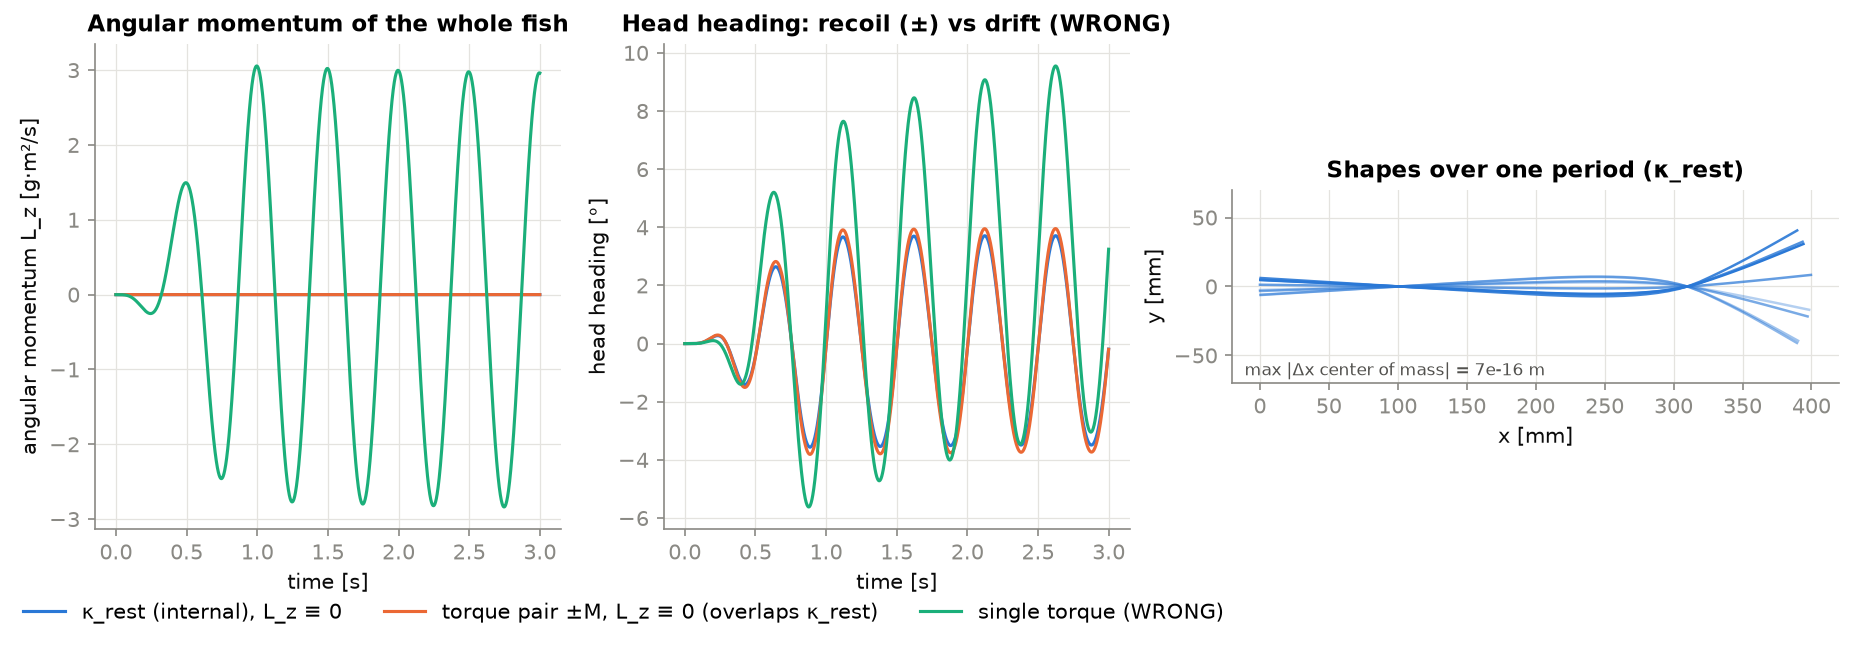

The file beside this chart, header and first rows:
t, rest_curvature_dxcm, rest_curvature_Lz, rest_curvature_heading, torque_pair_dxcm, torque_pair_Lz, torque_pair_heading, single_torque_dxcm, single_torque_Lz, single_torque_heading
0.000000000000000000e+00, 0.000000000000000000e+00, 0.000000000000000000e+00, 0.000000000000000000e+00, 0.000000000000000000e+00, 0.000000000000000000e+00, 0.000000000000000000e+00, 0.000000000000000000e+00, 0.000000000000000000e+00, 0.000000000000000000e+00
9.598354708771103354e-04, 0.000000000000000000e+00, -2.398137151871875888e-28, -5.747103952133501277e-94, 0.000000000000000000e+00, -3.281661365719409111e-28, -3.218540858264021946e-93, 0.000000000000000000e+00, -3.721940213887797136e-13, 0.000000000000000000e+00
1.919670941754212648e-03, 0.000000000000000000e+00, -8.885729236409476976e-27, -3.050170544177232448e-54, 0.000000000000000000e+00, 1.857925203976527004e-26, -2.039965190469546907e-53, 0.000000000000000000e+00, -5.243188633875845893e-12, 6.566534534387558780e-143
2.879506412631314960e-03, 0.000000000000000000e+00, 2.261821987449685048e-26, -8.137572381227450512e-31, 0.000000000000000000e+00, 1.195534479080547811e-25, -8.465289633953075285e-29, 0.000000000000000000e+00, -2.515265392758446575e-11, 9.590362710531261408e-109
3.839341883508417055e-03, 0.000000000000000000e+00, -1.195534479080547811e-25, 4.177363745092203165e-16, 0.000000000000000000e+00, 2.908056841006737919e-26, 7.134137782695055131e-16, 0.000000000000000000e+00, -7.718300190268880519e-11, 1.135930444394783370e-85
4.799177354385559917e-03, 0.000000000000000000e+00, -2.067951531382569187e-25, -4.475349819330692534e-14, 0.000000000000000000e+00, -4.846761401677896532e-25, -8.019323441356938742e-14, 0.000000000000000000e+00, -1.849136225273282041e-10, 5.411704401123474722e-68
5.759012825262705380e-03, 0.000000000000000000e+00, -3.231174267785264355e-24, -1.763154099346719529e-12, 0.000000000000000000e+00, -4.161752456907420489e-24, -2.577990194715858487e-12, 0.000000000000000000e+00, -3.783875983198737877e-10, 1.865642721587850256e-53
6.718848296139850844e-03, 0.000000000000000000e+00, -1.074042326611821872e-23, -5.337984535077858085e-12, 0.000000000000000000e+00, -1.499264860252362661e-23, -6.180157305884164079e-12, 0.000000000000000000e+00, -6.940703009072791535e-10, 6.590514984937290750e-41
7.678683767016996307e-03, 0.000000000000000000e+00, -4.187601851049702604e-23, -3.916028843826604442e-12, 0.000000000000000000e+00, -5.617073347117903555e-23, -8.266800990853748499e-12, 0.000000000000000000e+00, -1.174811213976480143e-09, 2.048901819030339070e-29
8.638519237894066310e-03, 0.000000000000000000e+00, -9.473802953146395089e-23, -5.910065167762124202e-11, 0.000000000000000000e+00, -9.861543865280626811e-23, -8.787257406605911117e-11, 0.000000000000000000e+00, -1.869803245640381492e-09, 1.705063500111875948e-17
9.598354708771125038e-03, -2.775557561562891351e-17, -1.149264063565862826e-22, -2.552843635659029380e-10, -2.775557561562891351e-17, -7.522173695404095418e-23, -3.491795224908499045e-10, 0.000000000000000000e+00, -2.834539104032547401e-09, 2.418609568409974571e-16
1.055819017964818377e-02, -2.775557561562891351e-17, -5.449052285193069808e-23, -7.288861864630717964e-10, -5.551115123125782702e-17, -3.774011544773188767e-24, -9.699147389456425403e-10, -8.326672684688674053e-17, -4.130769109476537527e-09, -1.748378328636128489e-14
1.151802565052524249e-02, -8.326672684688674053e-17, 1.146679124151634614e-22, -1.729115025168281404e-09, -2.775557561562891351e-17, 9.409179467790689802e-23, -2.229665653891120129e-09, -2.775557561562891351e-17, -5.826453836359457790e-09, 2.024975698966398003e-14
1.247786112140230122e-02, -5.551115123125782702e-17, 2.741586742730441100e-22, -3.612232411586057849e-09, -2.775557561562891351e-17, 1.330209822561837630e-22, -4.493502425849473327e-09, 0.000000000000000000e+00, -7.995716898605471112e-09, 6.888829254711652487e-13
1.343769659227935995e-02, -1.110223024625156540e-16, 3.554808682446636433e-22, -6.792775620668979960e-09, -8.326672684688674053e-17, 2.486711716487539448e-22, -8.169141036858480385e-09, 8.326672684688674053e-17, -1.071878945746667131e-08, -1.589723384327676273e-12
1.439753206315641867e-02, -1.387778780781445676e-16, 4.084204274480574145e-22, -1.165466048578705526e-08, -8.326672684688674053e-17, 2.977850205190899630e-22, -1.364515053495948736e-08, 1.387778780781445676e-16, -1.408195105537109225e-08, 5.544714016786321902e-12
1.535736753403347740e-02, -1.387778780781445676e-16, 3.546536876321106156e-22, -1.866327818622960251e-08, 0.000000000000000000e+00, 2.874452628621771170e-22, -2.136591876358491024e-08, 2.220446049250313081e-16, -1.817746639427934563e-08, 6.212355751038259461e-12
1.631720300491066103e-02, -2.775557561562891351e-17, 3.772977569007497482e-22, -2.827135328955981993e-08, 1.110223024625156540e-16, 3.932209836923955309e-22, -3.176963665960095641e-08, 2.775557561562891351e-16, -2.310352220423809909e-08, 3.855478055548075065e-11
1.727703847578789323e-02, -2.775557561562891351e-17, 5.085092815669737631e-22, -4.102877405191683020e-08, 5.551115123125782702e-17, 3.873273218279552088e-22, -4.536631992811402783e-08, 4.163336342344337027e-16, -2.896416384376076253e-08, 1.034345111052890525e-10
1.823687394666512543e-02, 0.000000000000000000e+00, 5.434576624473391824e-22, -5.735364182620186595e-08, 1.110223024625156540e-16, 4.799715504338943083e-22, -6.253009109504625917e-08, 4.163336342344337027e-16, -3.586922786099155856e-08, 3.017417126378992409e-10
1.919670941754235763e-02, 1.110223024625156540e-16, 3.571352294697696986e-22, -7.770503248788101531e-08, 1.942890293094023946e-16, 3.457614960471655681e-22, -8.362798949425709125e-08, 4.163336342344337027e-16, -4.393426626812577835e-08, 7.165135136539143933e-10
2.015654488841958983e-02, 1.110223024625156540e-16, 3.867069363685404380e-22, -1.026538222240906164e-07, 1.942890293094023946e-16, 2.299562102897416936e-22, -1.090272340962048136e-07, 4.718447854656915297e-16, -5.328046123880400149e-08, 1.445190839595376610e-09
2.111638035929682203e-02, 1.387778780781445676e-16, 3.463818815065803389e-22, -1.330481116670000320e-07, 1.942890293094023946e-16, 4.160718481141729205e-22, -1.393291258046424885e-07, 4.718447854656915297e-16, -6.403452850475433066e-08, 2.378790662073524925e-09
2.207621583017405423e-02, 1.110223024625156540e-16, 3.800894914681162166e-22, -1.700007376050948606e-07, 1.942890293094023946e-16, 3.015073332755785875e-22, -1.754542385298473456e-07, 4.718447854656915297e-16, -7.632862578202151188e-08, 3.040234121016969869e-09
2.303605130105128643e-02, 1.387778780781445676e-16, 3.279771128772754731e-22, -2.146936970600270174e-07, 1.942890293094023946e-16, 8.478601278668533667e-23, -2.185290611733530686e-07, 4.440892098500626162e-16, -9.030027045390431793e-08, 2.690710985311265428e-09
2.399588677192851863e-02, 1.387778780781445676e-16, 2.665589523952131682e-22, -2.683539813214607355e-07, 1.942890293094023946e-16, -1.604730388352873689e-22, -2.697828276903066087e-07, 4.163336342344337027e-16, -1.060922618461836265e-07, 4.891257620272190676e-10
2.495572224280575083e-02, 1.387778780781445676e-16, 2.148601641106489385e-22, -3.321184239949378525e-07, 1.942890293094023946e-16, -4.334426409777865016e-22, -3.303266007155423802e-07, 4.440892098500626162e-16, -1.238526020553208099e-07, -4.327824491428944992e-09
2.591555771368298303e-02, 1.387778780781445676e-16, 1.712263867984767287e-22, -4.071837138424674856e-07, 2.498001805406602216e-16, -6.117000629829639656e-22, -4.013687277940075082e-07, 4.718447854656915297e-16, -1.437344130594434466e-07, -1.264603172175936790e-08
2.687539318456021523e-02, 1.387778780781445676e-16, -1.464109684218858985e-22, -4.945864109748566090e-07, 2.498001805406602216e-16, -1.562544177112669278e-21, -4.840828836207214206e-07, 4.718447854656915297e-16, -1.658958602583628238e-07, -2.536679806013364815e-08
2.783522865543744743e-02, 1.387778780781445676e-16, -2.440182807031431641e-22, -5.951835173187097644e-07, 1.942890293094023946e-16, -2.163490892132443884e-21, -5.794482023692330502e-07, 4.718447854656915297e-16, -1.905000727889939734e-07, -4.324637648349546856e-08
2.879506412631467963e-02, 1.110223024625156540e-16, -1.089396866732337448e-21, -7.096236204027473052e-07, 2.220446049250313081e-16, -2.625471264243309840e-21, -6.882225946862777844e-07, 4.718447854656915297e-16, -2.177150606823414398e-07, -6.688224974110554093e-08
2.975489959719191183e-02, 1.110223024625156540e-16, -8.615086079739783234e-22, -8.383785032623848035e-07, 2.220446049250313081e-16, -3.570938704391420472e-21, -8.110248864872706398e-07, 4.718447854656915297e-16, -2.477136154268468717e-07, -9.678615787516418628e-08
3.071473506806914403e-02, 1.387778780781445676e-16, -2.777672496953066932e-21, -9.817353367487226213e-07, 1.942890293094023946e-16, -4.408872664907637507e-21, -9.483118754500368352e-07, 4.440892098500626162e-16, -2.806732233032144253e-07, -1.333223906670544002e-07
3.167457053894622010e-02, 1.387778780781445676e-16, -3.182990997104050493e-21, -1.139696379991982905e-06, 1.942890293094023946e-16, -6.314696796229813270e-21, -1.100265923913860484e-06, 4.718447854656915297e-16, -3.167759629225843934e-07, -1.766603553644537520e-07
3.263440600982310535e-02, 1.110223024625156540e-16, -3.748782536090321423e-21, -1.311969747008136331e-06, 2.498001805406602216e-16, -7.057504986302432122e-21, -1.266765099419821944e-06, 4.440892098500626162e-16, -3.562084116747455899e-07, -2.267551287298001817e-07
3.359424148069999061e-02, 1.387778780781445676e-16, -5.806807900122254278e-21, -1.497983244241440057e-06, 2.498001805406602216e-16, -9.682976250545741962e-21, -1.447384136146044523e-06, 4.163336342344337027e-16, -3.991615406103427292e-07, -2.833184379109143390e-07
3.455407695157687586e-02, 1.110223024625156540e-16, -6.418921553411494757e-21, -1.696923628274888194e-06, 2.498001805406602216e-16, -1.164835738597173572e-20, -1.641471424774542145e-06, 4.163336342344337027e-16, -4.458306278730444958e-07, -3.458707641227525754e-07
3.551391242245376112e-02, 1.110223024625156540e-16, -8.758188325711457022e-21, -1.907638844802025047e-06, 2.498001805406602216e-16, -1.512251595869445195e-20, -1.848035055339410475e-06, 4.163336342344337027e-16, -4.964151523222687567e-07, -4.136474806085595748e-07
3.647374789333064637e-02, 1.110223024625156540e-16, -1.257976275570644488e-20, -2.128646082863950651e-06, 2.220446049250313081e-16, -2.221807125317432335e-20, -2.065732416231452426e-06, 4.163336342344337027e-16, -5.511186957334887682e-07, -4.856356403113101906e-07
3.743358336420753163e-02, 1.387778780781445676e-16, -1.637817612854994796e-20, -2.358183188102833752e-06, 2.498001805406602216e-16, -2.610085704849823525e-20, -2.292997197714691463e-06, 3.885780586188047891e-16, -6.101488392413284925e-07, -5.606921292531546630e-07
3.839341883508441688e-02, 1.387778780781445676e-16, -2.020636800344536004e-20, -2.594350508686192538e-06, 2.220446049250313081e-16, -3.188615825269411081e-20, -2.528157254224918104e-06, 4.163336342344337027e-16, -6.737170581964548352e-07, -6.376160019283585530e-07
3.935325430596130214e-02, 1.387778780781445676e-16, -2.565914260139491847e-20, -2.835153407231806710e-06, 2.220446049250313081e-16, -3.923979389829052684e-20, -2.769447408849187516e-06, 4.163336342344337027e-16, -7.420386036557255871e-07, -7.151555282997532968e-07
4.031308977683818739e-02, 1.387778780781445676e-16, -2.992904892339364733e-20, -3.078380869517854758e-06, 2.498001805406602216e-16, -4.857039120788867901e-20, -3.014786141172851832e-06, 3.885780586188047891e-16, -8.153323720085580611e-07, -7.918427969082384957e-07
4.127292524771507265e-02, 1.110223024625156540e-16, -3.608989012568859745e-20, -3.321438831398050868e-06, 1.942890293094023946e-16, -5.772066314395027115e-20, -3.261553467085647852e-06, 4.163336342344337027e-16, -8.938207697291518777e-07, -8.657730974669558841e-07
4.223276071859195790e-02, 8.326672684688674053e-17, -4.268582833018644013e-20, -3.561323061903925830e-06, 1.665334536937734811e-16, -7.119708968366419803e-20, -3.506650616810255447e-06, 4.163336342344337027e-16, -9.777295857439003705e-07, -9.346388288765154580e-07
4.319259618946884316e-02, 1.110223024625156540e-16, -5.477920888571170474e-20, -3.794588432836038906e-06, 1.387778780781445676e-16, -8.427977825180288374e-20, -3.746547533400572885e-06, 4.718447854656915297e-16, -1.067287871801809729e-06, -9.957438269967593648e-07
4.415243166034572841e-02, 1.110223024625156540e-16, -6.861628617249875169e-20, -4.017404164612357525e-06, 1.387778780781445676e-16, -9.678013166870423796e-20, -3.977320589659931901e-06, 4.163336342344337027e-16, -1.162727819557316246e-06, -1.046092381992882095e-06
4.511226713122261367e-02, 1.110223024625156540e-16, -8.018027113599007858e-20, -4.225541254643727643e-06, 1.387778780781445676e-16, -1.124601673602594306e-19, -4.194573609512671689e-06, 4.163336342344337027e-16, -1.264284638501224631e-06, -1.082302777475660893e-06
4.607210260209949892e-02, 1.110223024625156540e-16, -9.490077731698375908e-20, -4.414331943909148166e-06, 1.387778780781445676e-16, -1.316375226816888242e-19, -4.393401583382180913e-06, 4.163336342344337027e-16, -1.372196427789066487e-06, -1.100590836593758554e-06
4.703193807297638418e-02, 1.387778780781445676e-16, -1.155207356267056330e-19, -4.578692373836375644e-06, 1.387778780781445676e-16, -1.574687188504947724e-19, -4.568562673924626449e-06, 3.885780586188047891e-16, -1.486704046042351810e-06, -1.096927055984027848e-06
4.799177354385326943e-02, 1.110223024625156540e-16, -1.371002234469890189e-19, -4.713287064857691082e-06, 1.387778780781445676e-16, -1.851825780934714116e-19, -4.714572118248040480e-06, 3.885780586188047891e-16, -1.608050979511169409e-06, -1.067098996998517038e-06
4.895160901473015469e-02, 8.326672684688674053e-17, -1.605193609495903385e-19, -4.812554539259625589e-06, 1.387778780781445676e-16, -2.186933190692196688e-19, -4.825666260579973012e-06, 3.885780586188047891e-16, -1.736483214457396211e-06, -1.006660827517095957e-06
4.991144448560703994e-02, 1.110223024625156540e-16, -1.915419426427790884e-19, -4.870752343906874599e-06, 1.387778780781445676e-16, -2.563002584383305190e-19, -4.895888544259382612e-06, 3.885780586188047891e-16, -1.872249099940396479e-06, -9.110476138852921206e-07
5.087127995648392520e-02, 8.326672684688674053e-17, -2.274680510071821864e-19, -4.881834886324124909e-06, 1.387778780781445676e-16, -2.999621598913295318e-19, -4.919027011028978353e-06, 4.163336342344337027e-16, -2.015599206636642776e-06, -7.755117714886623659e-07
5.183111542736081045e-02, 5.551115123125782702e-17, -2.677550555609648462e-19, -4.839647690319041094e-06, 1.387778780781445676e-16, -3.540730068420983902e-19, -4.888823877474833753e-06, 4.163336342344337027e-16, -2.166786185012916743e-06, -5.953262097765418434e-07
5.279095089823769571e-02, 5.551115123125782702e-17, -3.134088079289915497e-19, -4.737900551323450517e-06, 1.942890293094023946e-16, -4.122800521862298416e-19, -4.798851499060165861e-06, 4.163336342344337027e-16, -2.326064621659209260e-06, -3.656953537793851671e-07
5.375078636911458096e-02, 5.551115123125782702e-17, -3.689093183088494945e-19, -4.570179264516707087e-06, 1.387778780781445676e-16, -4.793147690275272044e-19, -4.642525967154772278e-06, 4.718447854656915297e-16, -2.493690890467369629e-06, -8.178979226541300255e-08
5.471062183999146622e-02, 5.551115123125782702e-17, -4.285722015310742747e-19, -4.329879835537068494e-06, 1.665334536937734811e-16, -5.493802756332188605e-19, -4.413120724869986210e-06, 4.163336342344337027e-16, -2.669922997411328028e-06, 2.611996253088899923e-07
5.567045731086835147e-02, 5.551115123125782702e-17, -4.943496038412910354e-19, -4.010352307154909268e-06, 1.387778780781445676e-16, -6.291601913527332737e-19, -4.103862992245889651e-06, 4.718447854656915297e-16, -2.855020419698717732e-06, 6.680316125801608223e-07
5.663029278174523673e-02, 5.551115123125782702e-17, -5.643621708877792978e-19, -3.604922075262147511e-06, 1.665334536937734811e-16, -7.229426204815453394e-19, -3.707910870255569262e-06, 4.718447854656915297e-16, -3.049243930735804678e-06, 1.143421852443906673e-06
... 3,066 more rows
